Run: headless pygame with SDL's dummy video driver; simulated clock (each Clock.tick advances the game by its frame time, no real sleeping); random seed 0; keys injected as events and as key.get_pressed() state; no mouse input.
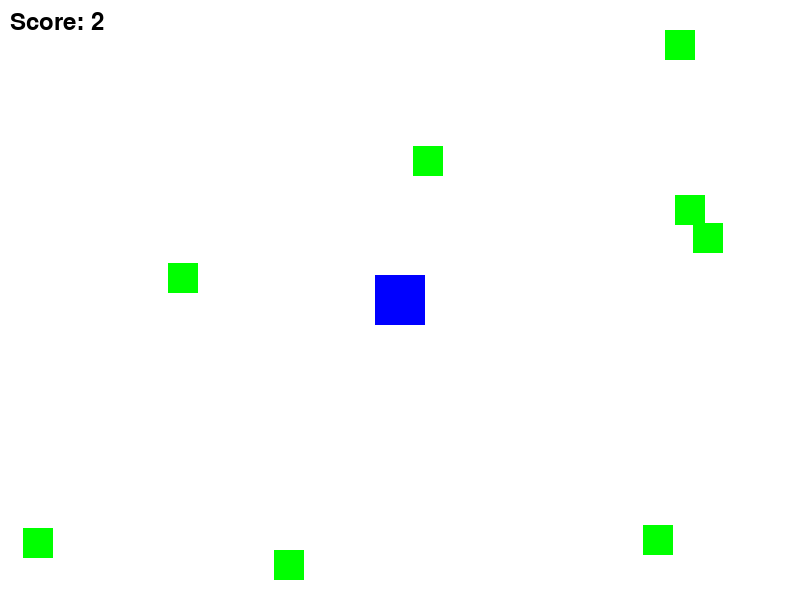
Frame 1 of 4 · flips 1–60 · no input
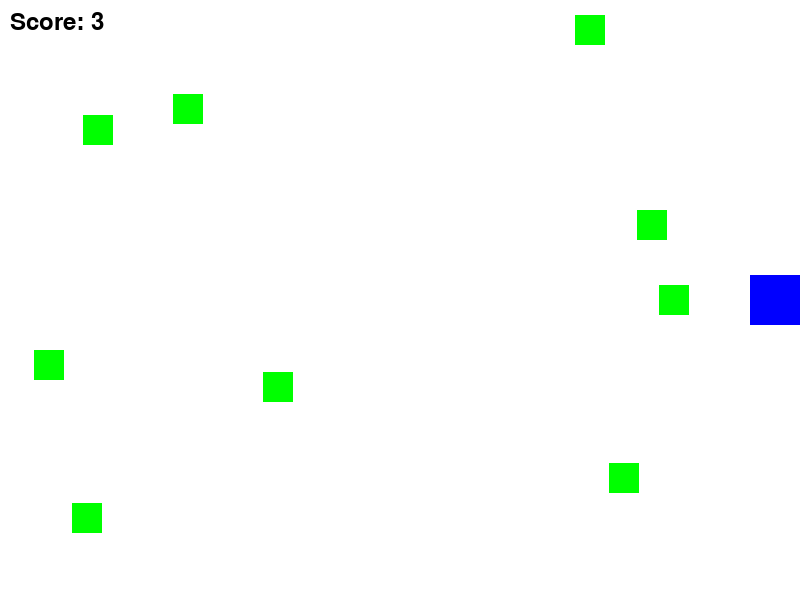
Frame 2 of 4 · flips 61–180 · tapped SPACE, RETURN · held RIGHT (→), D
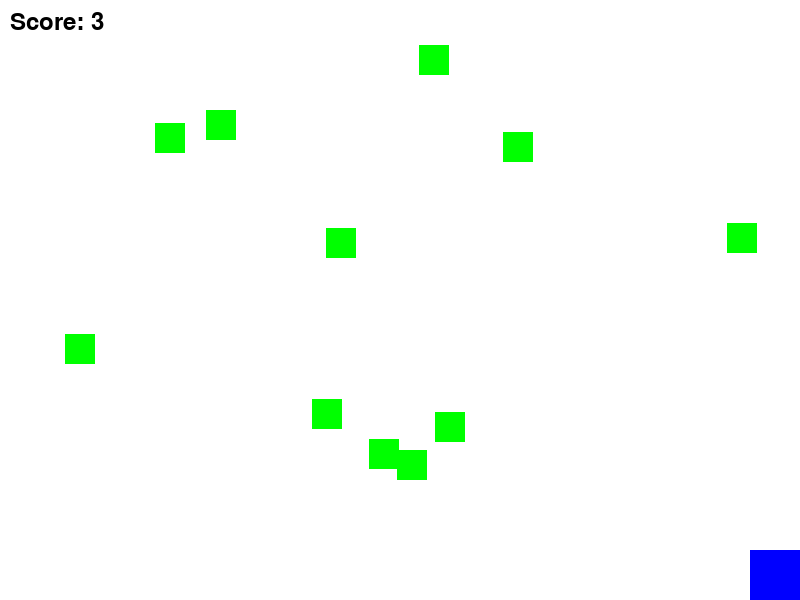
Frame 3 of 4 · flips 181–300 · held DOWN (↓), S
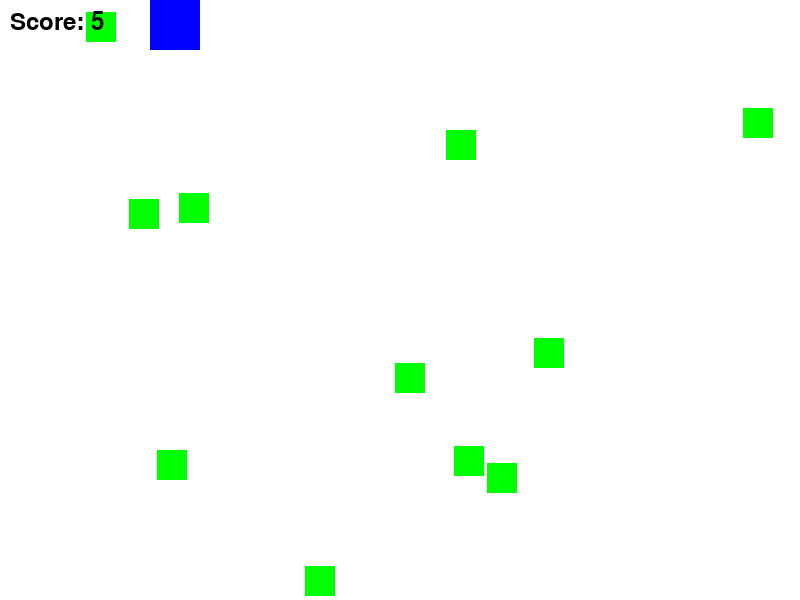
Frame 4 of 4 · flips 301–420 · held LEFT (←), A, UP (↑), W

The pygame program that drew these frames:

import pygame
import random

pygame.init()

width, height = 800, 600
screen = pygame.display.set_mode((width, height))
pygame.display.set_caption("Sprites con Colisiones")

WHITE = (255, 255, 255)
BLUE = (0, 0, 255)
GREEN = (0, 255, 0)
NEW_BACKGROUND_COLOR = (255, 223, 0)  

class Player(pygame.sprite.Sprite):
    def __init__(self):
        super().__init__()
        self.image = pygame.Surface((50, 50))
        self.image.fill(BLUE)
        self.rect = self.image.get_rect()
        self.rect.center = (width // 2, height // 2)

    def update(self):
        keys = pygame.key.get_pressed()
        if keys[pygame.K_LEFT]:
            self.rect.x -= 5
        if keys[pygame.K_RIGHT]:
            self.rect.x += 5
        if keys[pygame.K_UP]:
            self.rect.y -= 5
        if keys[pygame.K_DOWN]:
            self.rect.y += 5

        
        self.rect.x = max(0, min(self.rect.x, width - self.rect.width))
        self.rect.y = max(0, min(self.rect.y, height - self.rect.height))

class Collectible(pygame.sprite.Sprite):
    def __init__(self):
        super().__init__()
        self.image = pygame.Surface((30, 30))
        self.image.fill(GREEN)
        self.rect = self.image.get_rect()
        self.rect.x = random.randint(0, width - self.rect.width)
        self.rect.y = random.randint(0, height - self.rect.height)
        self.speed_x = random.choice([-2, 2])
        self.speed_y = random.choice([-2, 2])

    def update(self):
        
        self.rect.x += self.speed_x
        self.rect.y += self.speed_y

        
        if self.rect.x <= 0 or self.rect.x >= width - self.rect.width:
            self.speed_x *= -1
        if self.rect.y <= 0 or self.rect.y >= height - self.rect.height:
            self.speed_y *= -1


all_sprites = pygame.sprite.Group()
collectibles = pygame.sprite.Group()


player = Player()
all_sprites.add(player)


for _ in range(10):
    collectible = Collectible()
    all_sprites.add(collectible)
    collectibles.add(collectible)

running = True
score = 0
clock = pygame.time.Clock()


last_add_time = pygame.time.get_ticks()

while running:
    for event in pygame.event.get():
        if event.type == pygame.QUIT:
            running = False

    
    all_sprites.update()

    
    collected = pygame.sprite.spritecollide(player, collectibles, True)
    score += len(collected)

    
    if score >= 10:
        screen.fill(NEW_BACKGROUND_COLOR)
    else:
        screen.fill(WHITE)

    # Añadir un nuevo collectible a mayor velocidad cuando el puntaje aumenta
    current_time = pygame.time.get_ticks()
    if current_time - last_add_time > (1000 - min(score * 10, 900)):  # Reducir el intervalo a medida que el score sube
        collectible = Collectible()
        all_sprites.add(collectible)
        collectibles.add(collectible)
        last_add_time = current_time

    
    all_sprites.draw(screen)

    
    font = pygame.font.Font(None, 36)
    text = font.render(f'Score: {score}', True, (0, 0, 0))
    screen.blit(text, (10, 10))

    
    pygame.display.flip()


    clock.tick(60)


pygame.quit()
